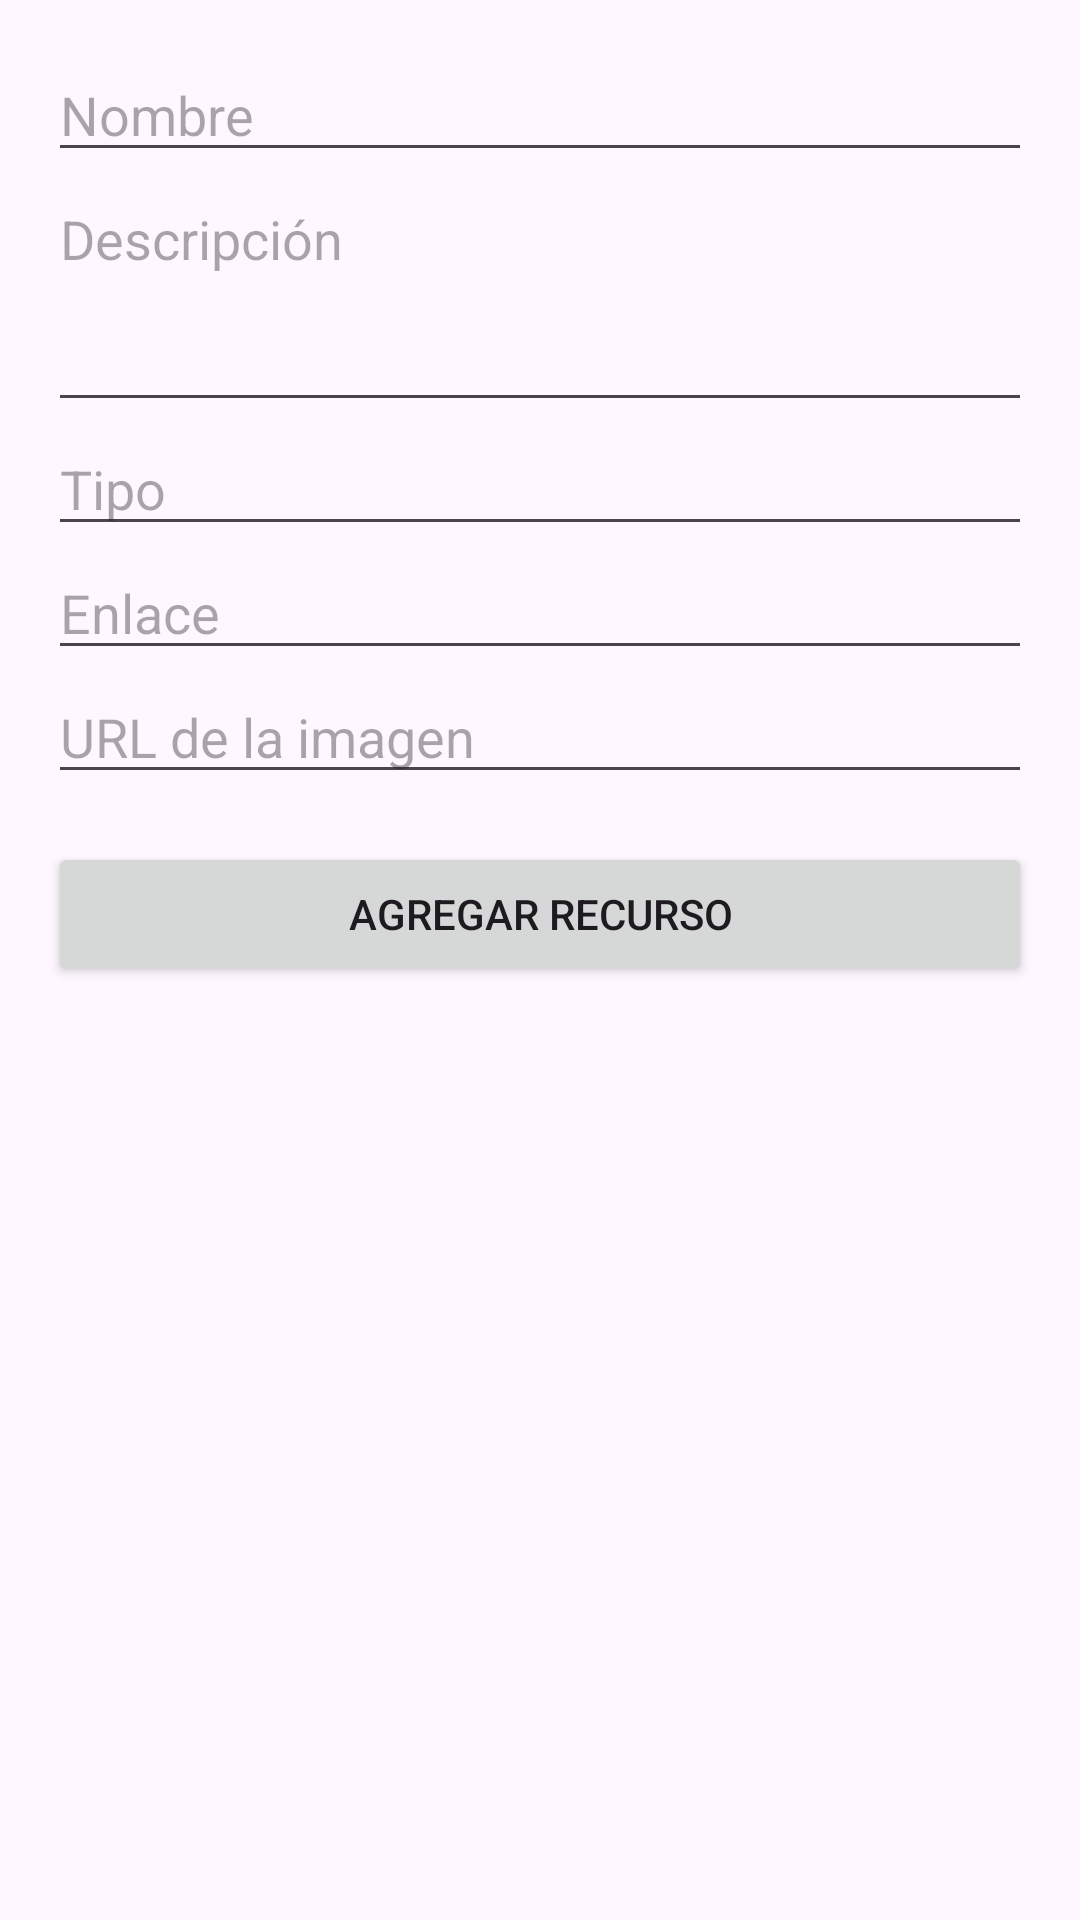

This screen was rendered from an Android layout file. Write that file and the resources it references.
<!-- AndroidManifest.xml: application theme Theme.RecursosAprendizaje -->
<!-- res/layout/activity_add_recurso.xml -->
<?xml version="1.0" encoding="utf-8"?>
<ScrollView xmlns:android="http://schemas.android.com/apk/res/android"
    android:layout_width="match_parent"
    android:layout_height="match_parent"
    android:padding="16dp">

    <LinearLayout
        android:orientation="vertical"
        android:layout_width="match_parent"
        android:layout_height="wrap_content">

        <EditText
            android:id="@+id/editName"
            android:layout_width="match_parent"
            android:layout_height="wrap_content"
            android:hint="Nombre"
            android:inputType="textPersonName" />

        <EditText
            android:id="@+id/editDescription"
            android:layout_width="match_parent"
            android:layout_height="wrap_content"
            android:hint="Descripción"
            android:inputType="textMultiLine"
            android:lines="3"
            android:gravity="top" />

        <EditText
            android:id="@+id/editTipo"
            android:layout_width="match_parent"
            android:layout_height="wrap_content"
            android:hint="Tipo"
            android:inputType="textPersonName" />

        <EditText
            android:id="@+id/editEnlace"
            android:layout_width="match_parent"
            android:layout_height="wrap_content"
            android:hint="Enlace"
            android:inputType="textUri" />

        <EditText
            android:id="@+id/editImagen"
            android:layout_width="match_parent"
            android:layout_height="wrap_content"
            android:hint="URL de la imagen"
            android:inputType="textUri" />

        <Button
            android:id="@+id/buttonAdd"
            android:layout_width="match_parent"
            android:layout_height="wrap_content"
            android:text="Agregar Recurso"
            android:layout_marginTop="16dp" />

    </LinearLayout>
</ScrollView>
<!-- resources referenced by this layout -->
<resources>
  <style name="Theme.RecursosAprendizaje" parent="Base.Theme.RecursosAprendizaje" />
  <style name="Base.Theme.RecursosAprendizaje" parent="Theme.Material3.DayNight.NoActionBar">
          
          
      </style>
</resources>
